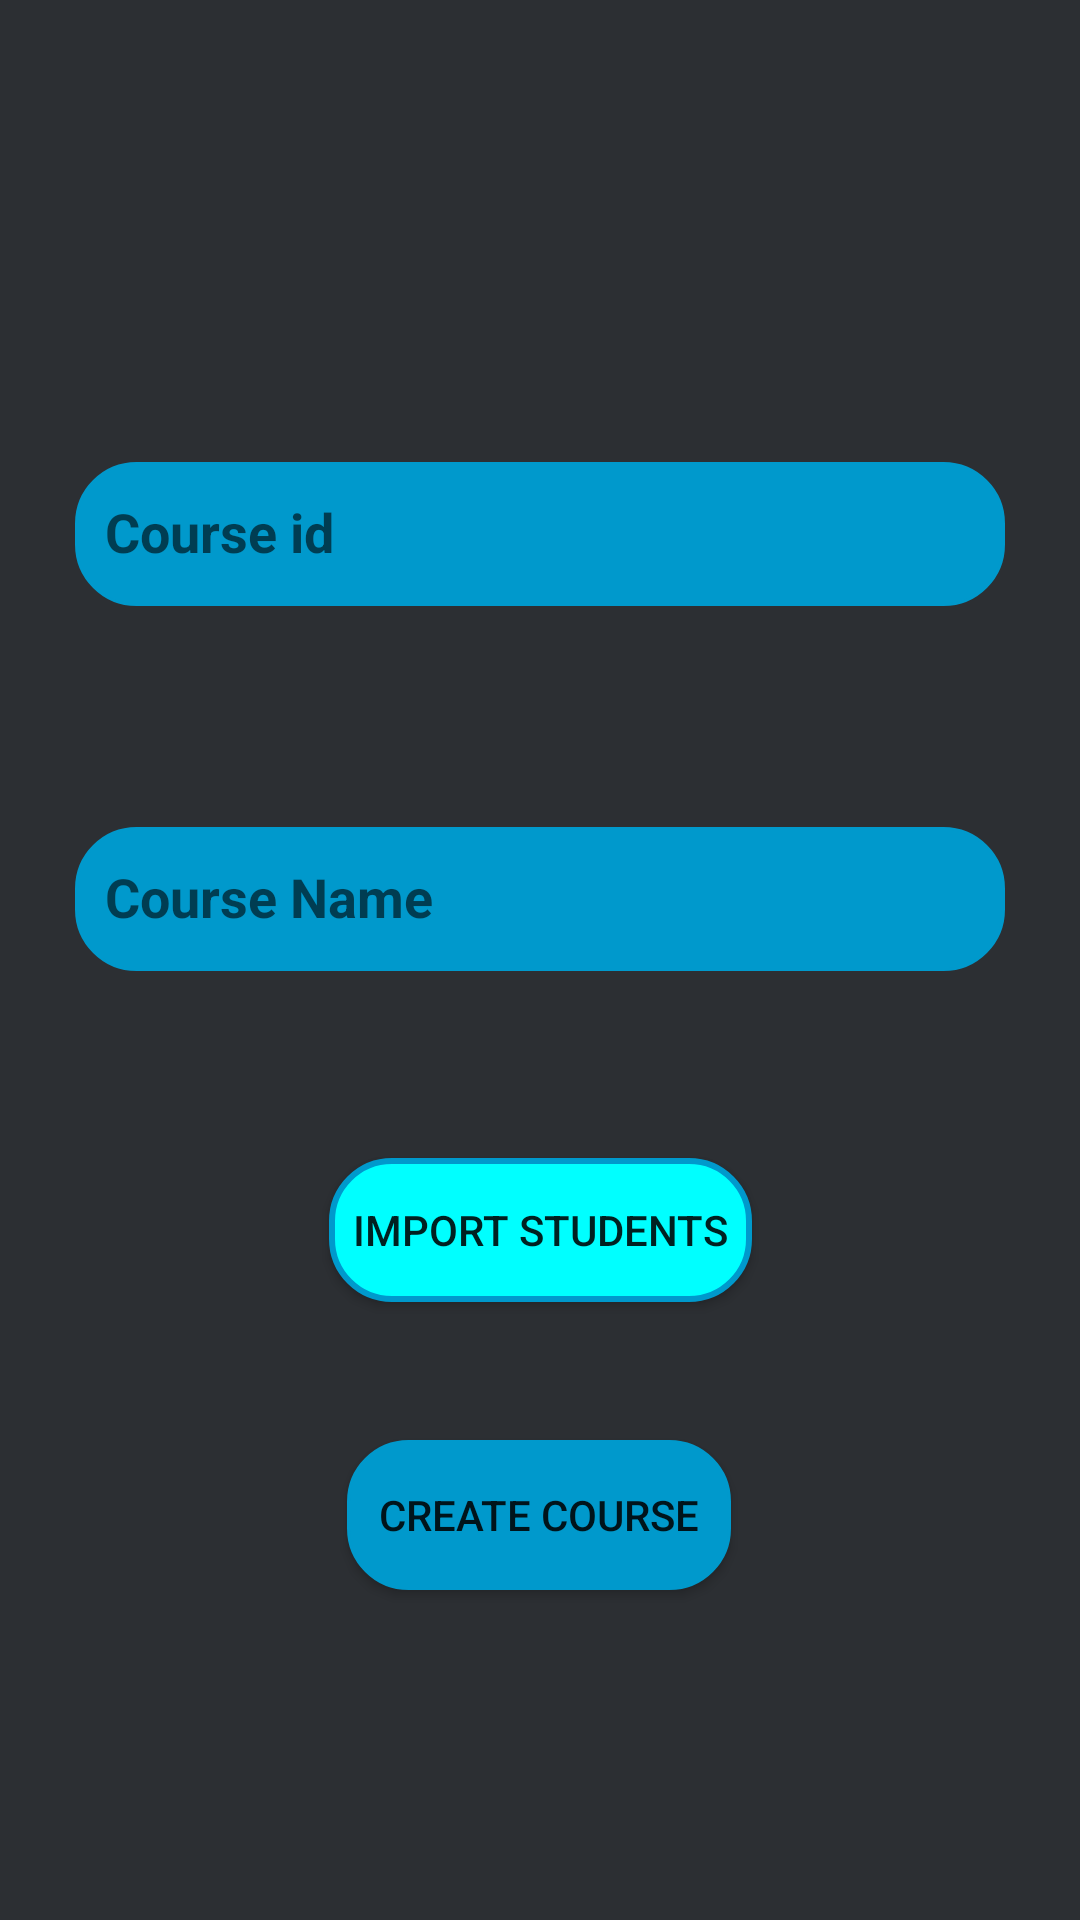

Android layout source for this screen:
<!-- AndroidManifest.xml: application theme splashScreenTheme -->
<!-- res/layout/fragment_create_course.xml -->
<?xml version="1.0" encoding="utf-8"?>
<android.support.constraint.ConstraintLayout xmlns:android="http://schemas.android.com/apk/res/android"
    xmlns:app="http://schemas.android.com/apk/res-auto"
    xmlns:tools="http://schemas.android.com/tools"
    android:id="@+id/frameLayout"
    android:background="@color/colorPrimary"
    android:layout_width="match_parent"
    android:layout_height="match_parent"
    tools:context=".CreateCourseFragment">

    <android.support.design.widget.TextInputLayout
        android:id="@+id/input_layout_courseid"
        android:layout_width="310dp"
        android:layout_height="70dp"
        android:layout_marginTop="132dp"
        android:gravity="bottom"
        app:layout_constraintEnd_toEndOf="@+id/input_layout_coursename"
        app:layout_constraintHorizontal_bias="0.0"
        app:layout_constraintStart_toStartOf="@+id/input_layout_coursename"
        app:layout_constraintTop_toTopOf="parent">

        <EditText
            android:id="@+id/CourseIdET"
            android:layout_width="match_parent"
            android:layout_height="48dp"
            android:background="@drawable/edittext2_rounded_bg"
            android:ems="10"
            android:hint="@string/hint_courseid"
            android:inputType="textPersonName"
            android:paddingLeft="10dp"
            android:singleLine="true"
            android:textColor="@android:color/background_light"
            android:textStyle="bold"
            app:layout_constraintEnd_toEndOf="parent"
            app:layout_constraintTop_toTopOf="parent" />

    </android.support.design.widget.TextInputLayout>

    <android.support.design.widget.TextInputLayout
        android:id="@+id/input_layout_coursename"
        android:layout_width="310dp"
        android:layout_height="67dp"
        android:layout_marginStart="8dp"
        android:layout_marginEnd="8dp"
        android:layout_marginBottom="8dp"
        android:gravity="bottom"
        app:layout_constraintBottom_toTopOf="@+id/importBtn"
        app:layout_constraintEnd_toEndOf="parent"
        app:layout_constraintStart_toStartOf="parent"
        app:layout_constraintTop_toBottomOf="@+id/input_layout_courseid">

        <EditText
            android:id="@+id/CourseNameET"
            android:layout_width="match_parent"
            android:layout_height="48dp"
            android:background="@drawable/edittext2_rounded_bg"
            android:ems="10"
            android:hint="@string/hint_coursename"
            android:inputType="textPersonName"
            android:paddingLeft="10dp"
            android:textColor="@android:color/background_light"
            android:textStyle="bold"
            tools:layout_editor_absoluteX="182dp" />
    </android.support.design.widget.TextInputLayout>

    <Button
        android:id="@+id/CreateCourseBtn"
        android:layout_width="128dp"
        android:layout_height="wrap_content"
        android:layout_marginStart="8dp"
        android:layout_marginTop="44dp"
        android:layout_marginEnd="8dp"
        android:layout_marginBottom="8dp"
        android:background="@drawable/edittext2_rounded_bg"
        android:text="Create Course"
        app:layout_constraintBottom_toBottomOf="parent"
        app:layout_constraintEnd_toEndOf="parent"
        app:layout_constraintHorizontal_bias="0.498"
        app:layout_constraintStart_toStartOf="parent"
        app:layout_constraintTop_toBottomOf="@+id/importBtn"
        app:layout_constraintVertical_bias="0.02" />

    <Button
        android:id="@+id/importBtn"
        android:layout_width="141dp"
        android:layout_height="wrap_content"
        android:layout_marginTop="184dp"
        android:background="@drawable/button_rounded_bg"
        android:text="import students"
        app:layout_constraintEnd_toEndOf="parent"
        app:layout_constraintStart_toStartOf="parent"
        app:layout_constraintTop_toBottomOf="@+id/input_layout_courseid" />
</android.support.constraint.ConstraintLayout>
<!-- resources referenced by this layout -->
<resources>
  <color name="colorPrimary">#2c2f33</color>
  <!-- drawable button_rounded_bg (drawable) -->
  <?xml version="1.0" encoding="utf-8"?>
  <selector xmlns:android="http://schemas.android.com/apk/res/android">
      <item>
          <shape android:shape="rectangle">
              <solid android:color="#00ffff"/>
              <stroke android:width="2dp" android:color="@android:color/holo_blue_dark"/>
              <corners android:radius="20dp"/>
  
          </shape>
      </item>
  
  </selector>
  <!-- drawable edittext2_rounded_bg (drawable) -->
  <?xml version="1.0" encoding="utf-8"?>
  <selector xmlns:android="http://schemas.android.com/apk/res/android">
      <item>
          <shape android:shape="rectangle">
              <solid android:color="@android:color/holo_blue_dark"/>
              <stroke android:width="1dp" android:color="@android:color/holo_blue_dark"/>
              <corners android:radius="20dp"/>
              <size android:height="50dp"/>
  
          </shape>
      </item>
  </selector>
  <string name="hint_courseid">Course id</string>
  <string name="hint_coursename">Course Name</string>
  <style name="splashScreenTheme" parent="Theme.AppCompat.Light.NoActionBar">
          <item name="android:windowBackground">@drawable/screen_splash</item>
      </style>
  <!-- drawable screen_splash (drawable) -->
  <layer-list xmlns:android="http://schemas.android.com/apk/res/android">
  
      <item
          android:drawable="@color/colorPrimary"/>
  
      <item>
          <bitmap
              android:gravity="center"
              android:src="@drawable/logo_transparent"/>
      </item>
  
  </layer-list>
  <!-- drawable logo_transparent: png bitmap (drawable, 26037 bytes) -->
</resources>
